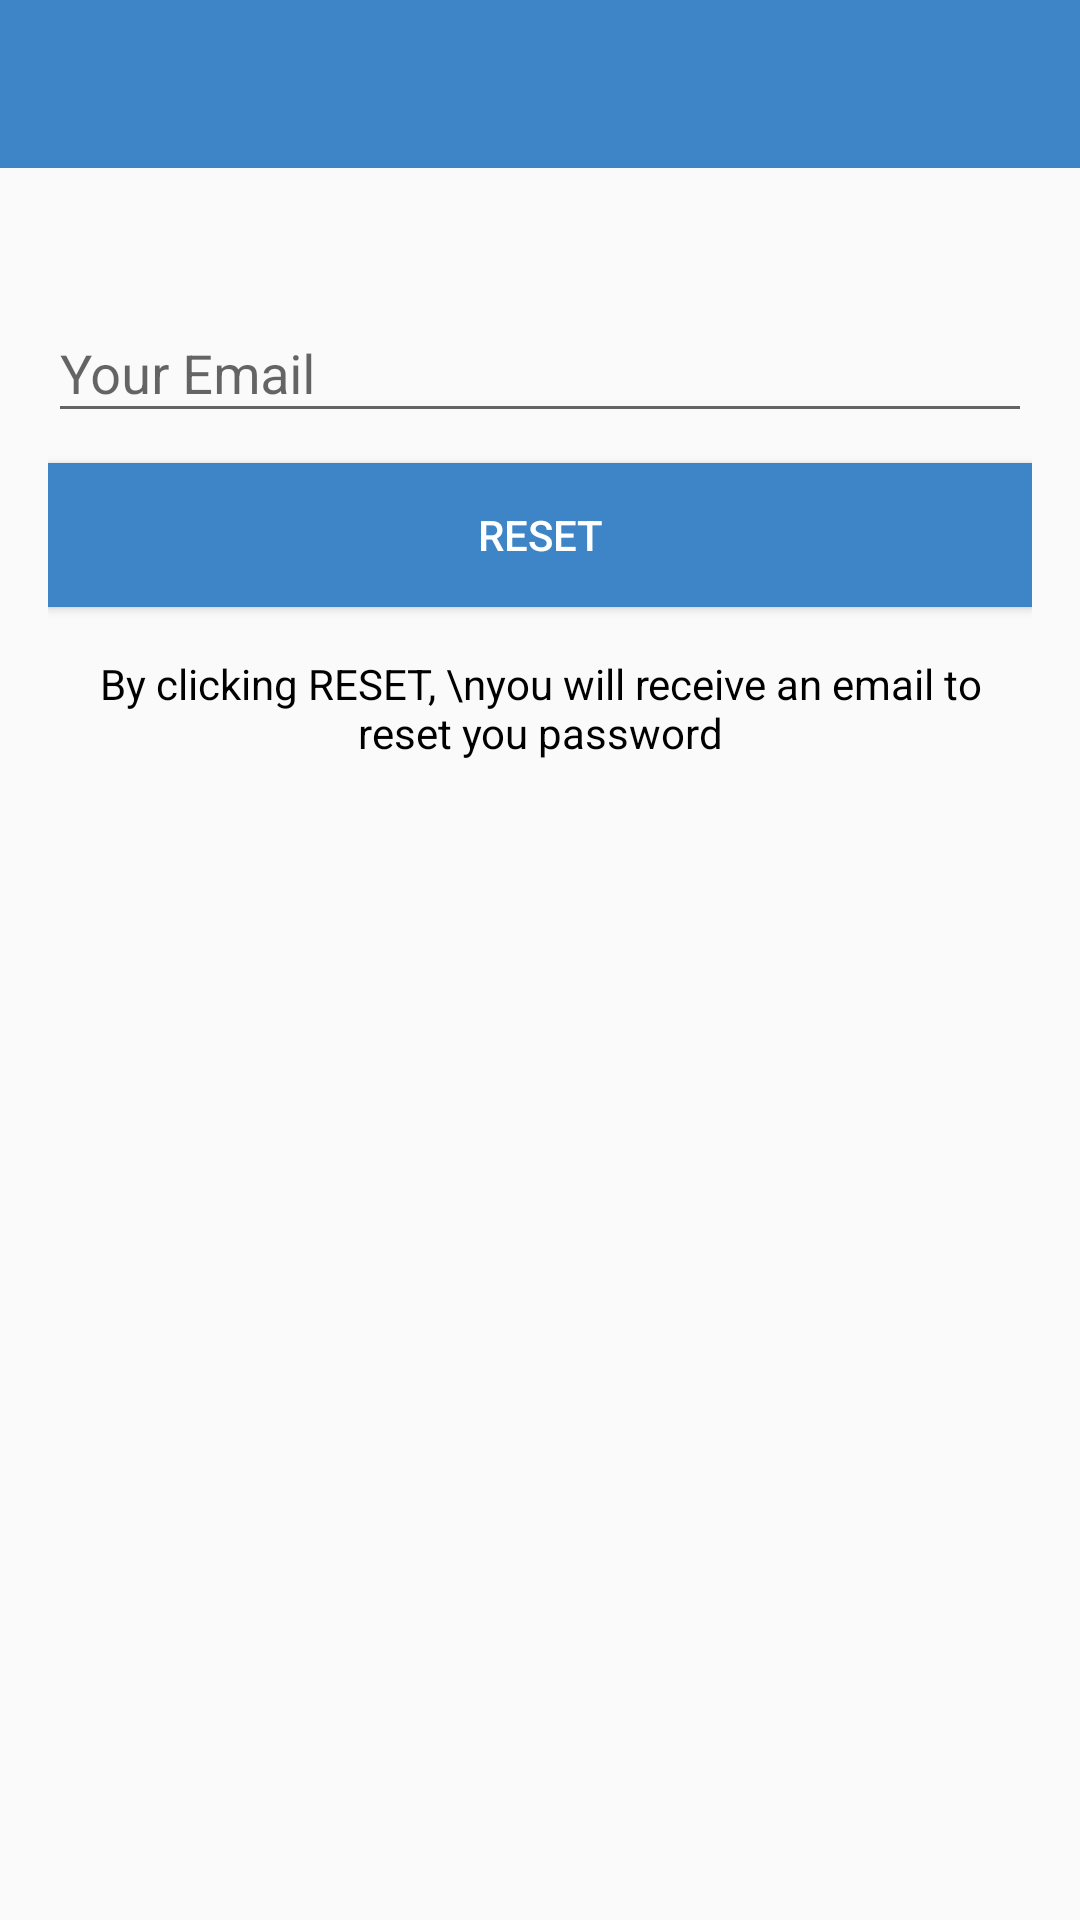

Reconstruct the res/layout file that produces this screen, plus the resources it refers to.
<!-- AndroidManifest.xml: application theme AppTheme -->
<!-- res/layout/activity_reset_password.xml -->
<?xml version="1.0" encoding="utf-8"?>
<LinearLayout xmlns:android="http://schemas.android.com/apk/res/android"
    xmlns:tools="http://schemas.android.com/tools"
    android:layout_width="match_parent"
    android:layout_height="match_parent"
    android:orientation="vertical"
    tools:context=".ResetPasswordActivity">

    <include
        android:id="@+id/toolbar"
        layout="@layout/bar_layout" />

    <LinearLayout

        android:layout_width="match_parent"
        android:layout_height="wrap_content"
        android:orientation="vertical"
        android:padding="16dp">


        <com.google.android.material.textfield.TextInputLayout
            android:layout_width="match_parent"
            android:layout_height="wrap_content"
            android:layout_marginTop="20dp">

            <com.google.android.material.textfield.TextInputEditText
                android:id="@+id/send_email"
                android:layout_width="match_parent"
                android:layout_height="wrap_content"
                android:hint="Your Email"
                android:inputType="textEmailAddress" />
        </com.google.android.material.textfield.TextInputLayout>

        <Button
            android:id="@+id/btn_reset"
            android:layout_width="match_parent"
            android:layout_height="wrap_content"
            android:layout_marginTop="10dp"
            android:background="@color/colorPrimary"

            android:text="Reset"
            android:textColor="@android:color/white" />

        <TextView
            android:layout_width="match_parent"
            android:layout_height="wrap_content"
            android:layout_marginTop="16dp"
            android:gravity="center"
            android:text="By clicking RESET, \nyou will receive an email to reset you password"
            android:textColor="@android:color/black" />
    </LinearLayout>
</LinearLayout>
<!-- res/layout/bar_layout.xml (included above) -->
<?xml version="1.0" encoding="utf-8"?>
<androidx.appcompat.widget.Toolbar xmlns:android="http://schemas.android.com/apk/res/android"
    xmlns:app="http://schemas.android.com/apk/res-auto"
    android:id="@+id/toolbar"
    android:layout_width="match_parent"
    android:layout_height="wrap_content"
    android:background="@color/colorPrimary"
    android:theme="@style/Base.ThemeOverlay.AppCompat.Dark.ActionBar"
    app:popupTheme="@style/MenuStyle">

</androidx.appcompat.widget.Toolbar>
<!-- resources referenced by this layout -->
<resources>
  <color name="colorPrimary">#3D85C6</color>
  <style name="MenuStyle" parent="ThemeOverlay.AppCompat.Light">
          <item name="android:background">@android:color/white</item>
      </style>
  <style name="AppTheme" parent="Theme.AppCompat.Light.NoActionBar">
          
          <item name="colorPrimary">@color/colorPrimary</item>
          <item name="colorPrimaryDark">@color/colorPrimaryDark</item>
          <item name="colorAccent">@color/colorAccent</item>
      </style>
  <color name="colorPrimaryDark">#2E6A9E</color>
  <color name="colorAccent">#E91E63</color>
</resources>
